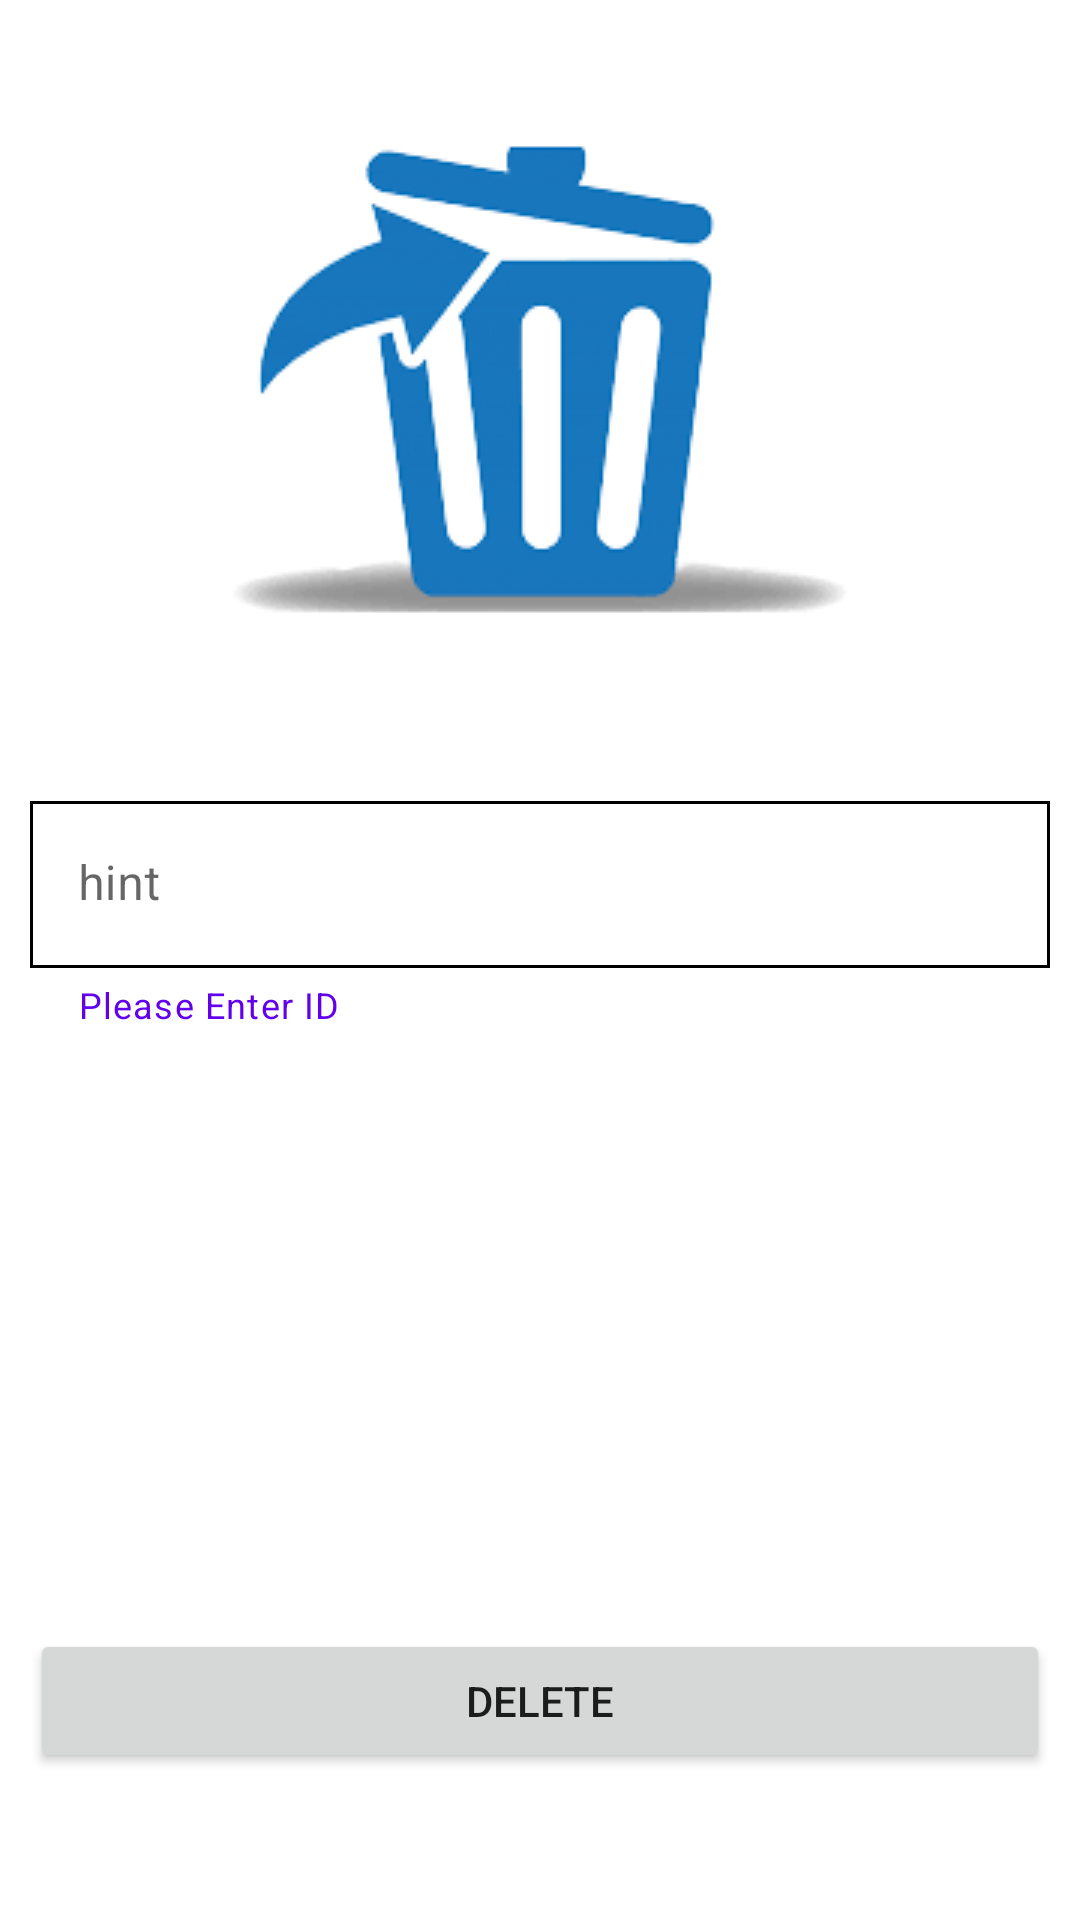

Android layout source for this screen:
<!-- AndroidManifest.xml: application theme Theme.ContactDatabaseCurdOpertion -->
<!-- res/layout/activity_delete.xml -->
<?xml version="1.0" encoding="utf-8"?>
<androidx.constraintlayout.widget.ConstraintLayout
    xmlns:android="http://schemas.android.com/apk/res/android"
    xmlns:app="http://schemas.android.com/apk/res-auto"
    xmlns:tools="http://schemas.android.com/tools"
    android:layout_width="match_parent"
    android:layout_height="match_parent"
    android:background="@color/white"
    tools:context=".DeleteActivity">

    <LinearLayout
        android:layout_width="340dp"
        android:layout_height="wrap_content"
        android:layout_marginTop="36dp"
        android:orientation="vertical"
        app:layout_constraintEnd_toEndOf="parent"
        app:layout_constraintHorizontal_bias="0.492"
        app:layout_constraintStart_toStartOf="parent"
        app:layout_constraintTop_toTopOf="parent">

        <ImageView
            android:layout_width="match_parent"
            android:layout_height="wrap_content"
            android:layout_marginBottom="50dp"
            android:src="@drawable/delete" />

        <com.google.android.material.textfield.TextInputLayout
            android:id="@+id/idID"
            android:layout_width="match_parent"
            android:layout_height="match_parent"
            android:backgroundTint="@color/white"
            app:helperText="Please Enter ID"
            app:helperTextEnabled="true"
            app:helperTextTextColor="@color/purple_500">

            <com.google.android.material.textfield.TextInputEditText
                android:layout_width="match_parent"
                android:layout_height="wrap_content"
                android:background="@drawable/edit_text_shape_change"
                android:hint="hint"
                android:textColor="@color/black"
                android:textColorHint="@color/black" />
        </com.google.android.material.textfield.TextInputLayout>

        <Button
            android:id="@+id/buttonDelete"
            android:layout_width="match_parent"
            android:layout_height="wrap_content"
            android:layout_marginTop="200dp"
            android:layout_weight="1"
            android:text="Delete" />
    </LinearLayout>

</androidx.constraintlayout.widget.ConstraintLayout>
<!-- resources referenced by this layout -->
<resources>
  <!-- drawable delete: png bitmap (drawable, 15682 bytes) -->
  <!-- drawable edit_text_shape_change (drawable) -->
  <?xml version="1.0" encoding="utf-8"?>
  <shape xmlns:android="http://schemas.android.com/apk/res/android">
  
  
      <stroke android:color="@color/ic_launcher_background"
          android:width="1dp"/>
  </shape>
  <style name="Theme.ContactDatabaseCurdOpertion" parent="Theme.MaterialComponents.DayNight.NoActionBar">
          
          <item name="colorPrimary">@color/purple_500</item>
          <item name="colorPrimaryVariant">@color/purple_700</item>
          <item name="colorOnPrimary">@color/white</item>
          
          <item name="colorSecondary">@color/teal_200</item>
          <item name="colorSecondaryVariant">@color/teal_700</item>
          <item name="colorOnSecondary">@color/black</item>
          
          <item name="android:statusBarColor">?attr/colorPrimaryVariant</item>
          
      </style>
  <!-- not gathered from this repository: default colours our renderer supplied (Android Studio template values) -->
  <color name="purple_500">#FF6200EE</color>
  <color name="purple_700">#FF3700B3</color>
  <color name="teal_200">#FF03DAC5</color>
  <color name="teal_700">#FF018786</color>
  <color name="black">#FF000000</color>
  <color name="white">#FFFFFFFF</color>
</resources>
